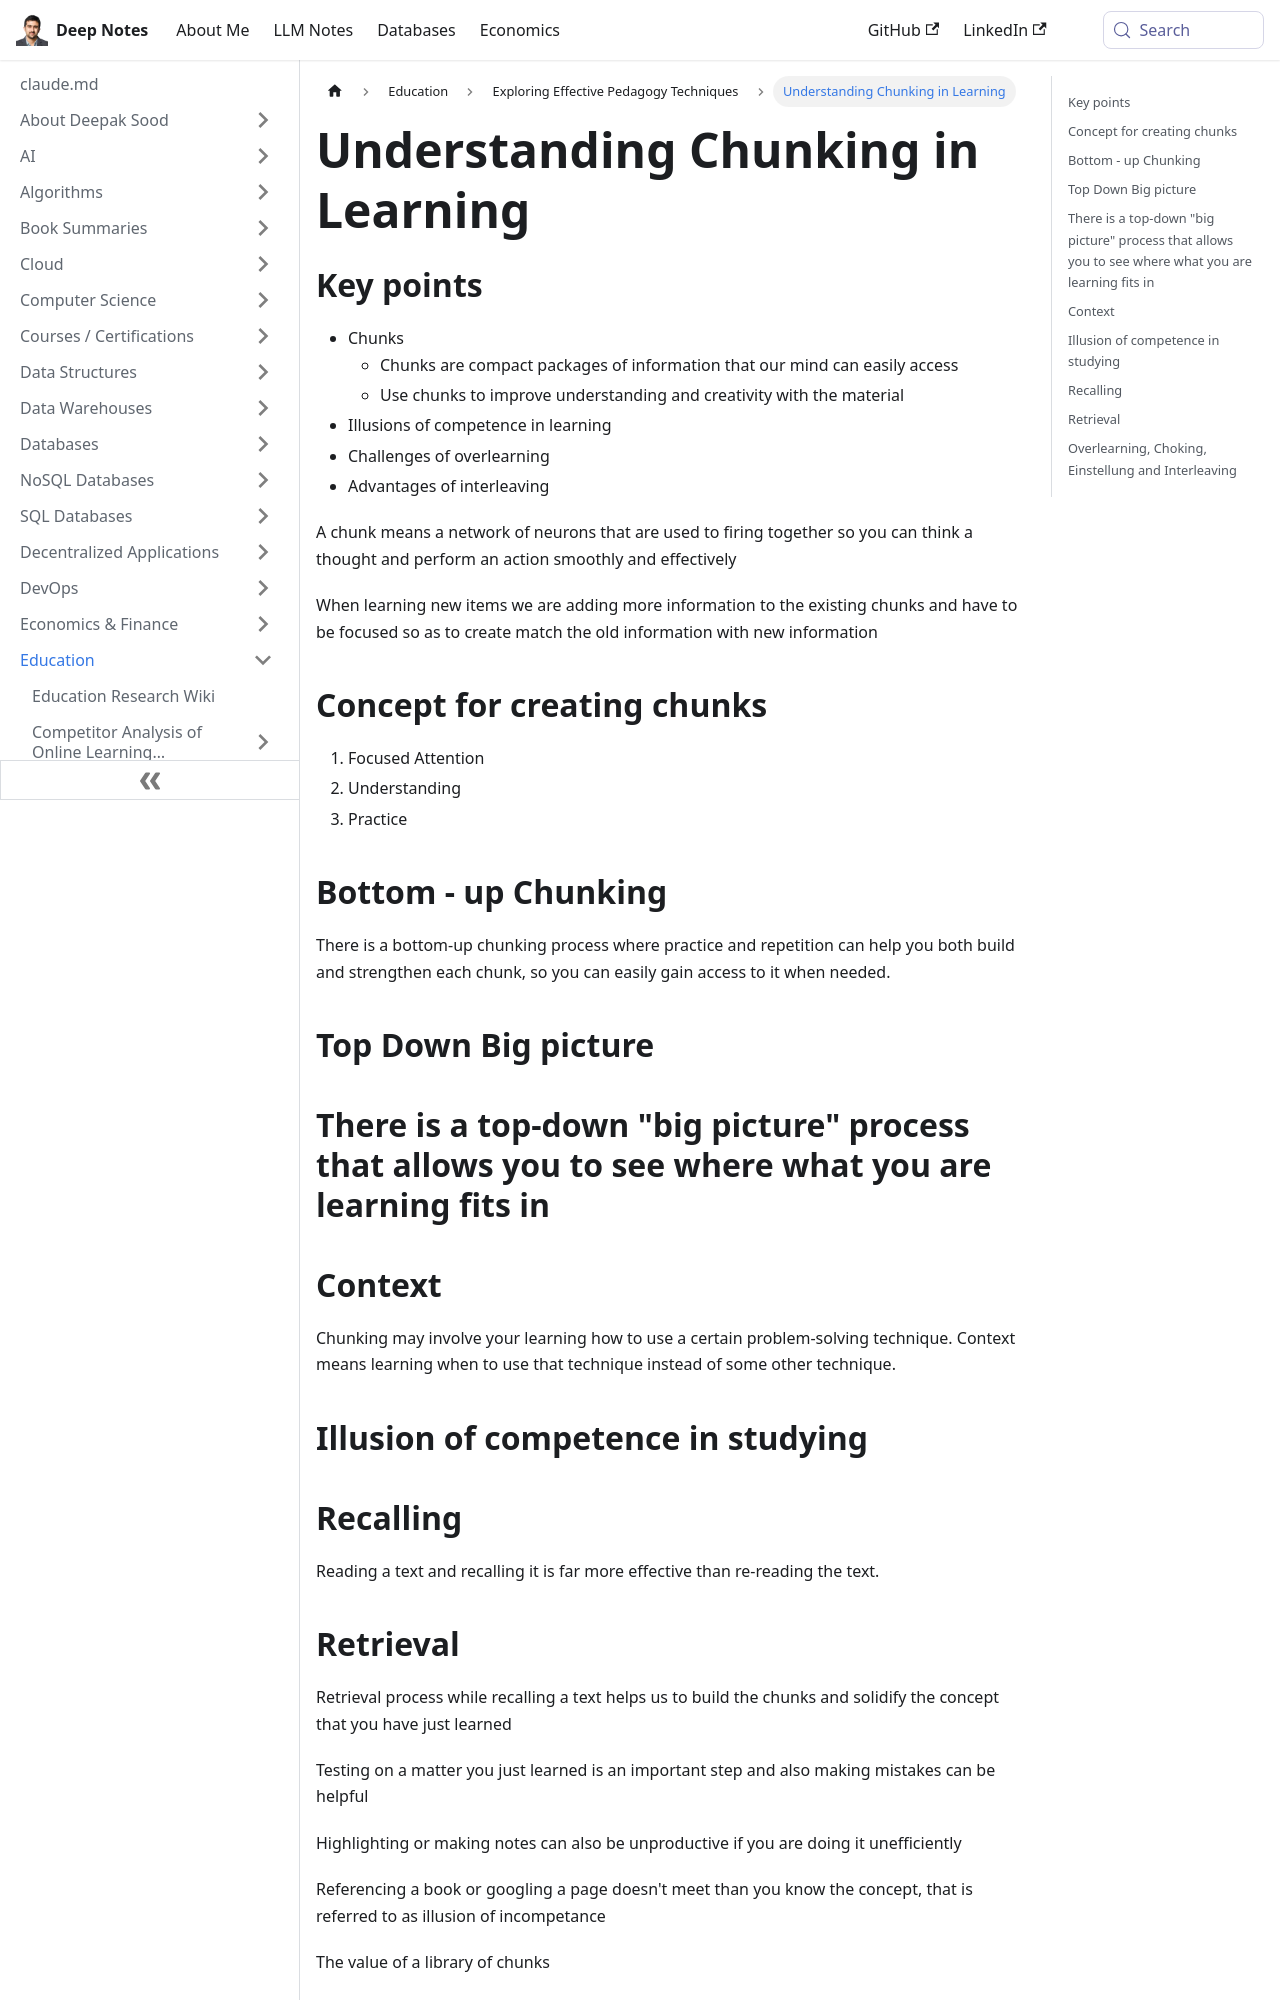

repository: deepaksood619/deepaksood619.github.io · page: education/pedagogy/chunking-the-essentials/index.html · generator: docusaurus

---
slug: /education/pedagogy/chunking-the-essentials
title: Understanding Chunking in Learning
description: Explore the essentials of chunking to enhance comprehension, creativity, and effective learning strategies.
created: 2023-03-05
updated: 2026-05-05
---
## Key points

- Chunks
    - Chunks are compact packages of information that our mind can easily access
    - Use chunks to improve understanding and creativity with the material
- Illusions of competence in learning
- Challenges of overlearning
- Advantages of interleaving

A chunk means a network of neurons that are used to firing together so you can think a thought and perform an action smoothly and effectively

When learning new items we are adding more information to the existing chunks and have to be focused so as to create match the old information with new information

## Concept for creating chunks

1. Focused Attention
2. Understanding
3. Practice

## Bottom - up Chunking

There is a bottom-up chunking process where practice and repetition can help you both build and strengthen each chunk, so you can easily gain access to it when needed.

## Top Down Big picture

## There is a top-down "big picture" process that allows you to see where what you are learning fits in

## Context

Chunking may involve your learning how to use a certain problem-solving technique. Context means learning when to use that technique instead of some other technique.

## Illusion of competence in studying

## Recalling

Reading a text and recalling it is far more effective than re-reading the text.
